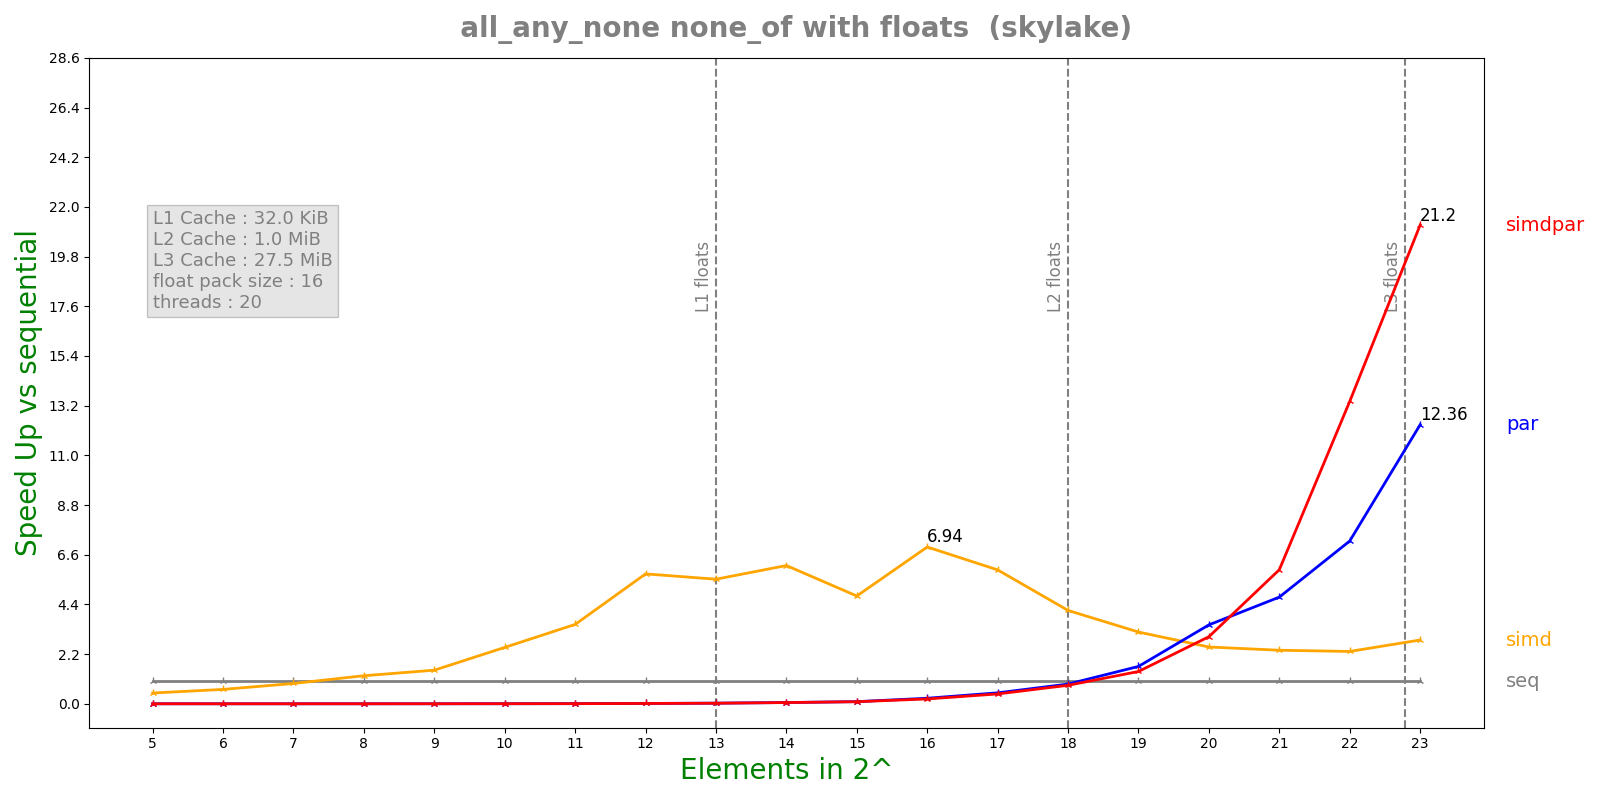

The data file committed next to this chart (first rows):
n, lane, threads, seq, simd, par, simdpar
5, 16, 20, 8.524e-08, 1.7874e-07, 8.70231e-05, 8.4238e-05
6, 16, 20, 8.856e-08, 1.3896e-07, 0.000211, 0.0002089
7, 16, 20, 1.282e-07, 1.4246e-07, 0.0002098, 0.0002073
8, 16, 20, 2.0992e-07, 1.6894e-07, 0.0002101, 0.0002061
9, 16, 20, 3.7544e-07, 2.5232e-07, 0.0002059, 0.0002085
10, 16, 20, 7.0825e-07, 2.8368e-07, 0.0002122, 0.0002089
11, 16, 20, 1.37667e-06, 3.9176e-07, 0.0002158, 0.0002328
12, 16, 20, 3.219e-06, 5.5964e-07, 0.0002119, 0.0002287
13, 16, 20, 5.98192e-06, 1.08448e-06, 0.0002136, 0.0002322
14, 16, 20, 1.23847e-05, 2.02308e-06, 0.0002223, 0.0002282
15, 16, 20, 2.12832e-05, 4.45942e-06, 0.0002239, 0.0002303
16, 16, 20, 5.13342e-05, 7.39483e-06, 0.0002088, 0.0002392
17, 16, 20, 0.0001036, 1.74752e-05, 0.0002136, 0.0002377
18, 16, 20, 0.0001999, 4.83701e-05, 0.000229, 0.0002443
19, 16, 20, 0.0003561, 0.0001121, 0.0002152, 0.000249
20, 16, 20, 0.0007576, 0.0003013, 0.0002168, 0.000255
21, 16, 20, 0.001514, 0.0006384, 0.0003205, 0.000255
22, 16, 20, 0.003024, 0.001305, 0.0004196, 0.0002259
23, 16, 20, 0.006164, 0.002183, 0.0004989, 0.0002908
